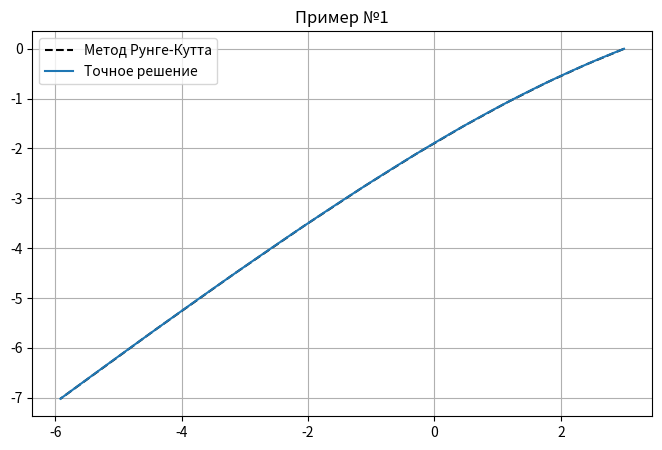
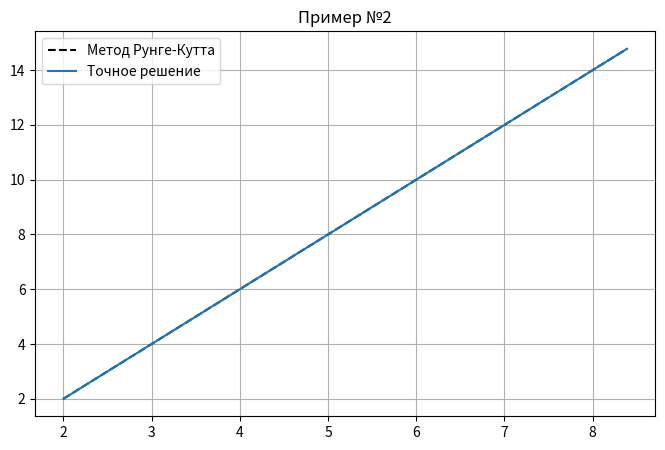

Write Python code to recreate these figures, in order.
import math
import numpy as np
import matplotlib.pyplot as plt


# Система №1
# x' = -2x + 4y, x(0) = 3
def fun_x1(x, y):
    return -2 * x + 4 * y


# y' = -x + 3y, y(0) = 0
def fun_y1(x, y):
    return -x + 3 * y


# Система №2
# x' = y, x(0) = 2
def fun_x2(x, y):
    return y


# y' = 2y, y(0) = 2
def fun_y2(x, y):
    return 2 * y


# Точное решение №1
def exact_x1(t):
    return 4 * math.exp(-t) - math.exp(2 * t)


def exact_y1(t):
    return math.exp(-t) - math.exp(2 * t)


# Точное решение №2
def exact_x2(t):
    return math.exp(2 * t) + 1


def exact_y2(t):
    return 2 * math.exp(2 * t)


# Подсчет коэффициентов для двух функций
def coef(f, g, x, y, h):
    k1 = h * f(x, y)
    l1 = h * g(x, y)

    k2 = h * f(x + k1 / 2.0, y + l1 / 2.0)
    l2 = h * g(x + k1 / 2.0, y + l1 / 2.0)

    k3 = h * f(x + k2 / 2.0, y + l2 / 2.0)
    l3 = h * g(x + k2 / 2.0, y + l2 / 2.0)

    k4 = h * f(x + k3, y + l3)
    l4 = h * g(x + k3, y + l3)

    d_x = (k1 + 2.0 * k2 + 2.0 * k3 + k4) / 6.0
    d_y = (l1 + 2.0 * l2 + 2.0 * l3 + l4) / 6.0
    return d_x, d_y


def runge_kutta(f, g, x0, y0, t_f, h, t0):
    x = [x0]
    y = [y0]
    t = [t0]
    for i in range(t_f):
        d_x, d_y = coef(f, g, x0, y0, h)
        x0 = x0 + d_x
        y0 = y0 + d_y
        t0 = t0 + h
        x.append(x0)
        y.append(y0)
        t.append(t0)
    return x, y, t


# отрисовка точного решения
def exact_solution(exact_x, exact_y, t0, t_f):
    N = 100
    x, y = [], []
    t = np.linspace(t0, t_f, N)
    for i in t:
        x.append(exact_x(i))
        y.append(exact_y(i))
    return x, y, t


def make_chart(f, g, exact_x, exact_y, x0, y0, t0, t_f, h, title):
    x, y, t = runge_kutta(f, g, x0, y0, t_f, h, t0)
    x1, y1, t1 = exact_solution(exact_x, exact_y, t0, h * t_f)
    fig, ax = plt.subplots()
    ax.grid()

    ax.plot(x, y, '--', c='black', label='Метод Рунге-Кутта')
    ax.plot(x1, y1, label='Точное решение')

    # ax.plot(t, x, '--', c='black', label='Метод Рунге-Кутта для x(t)')
    # ax.plot(t, y, '--', c='black', label='Метод Рунге-Кутта для y(t)')
    # ax.plot(t1, x1, label='Точное решение для x(t)')
    # ax.plot(t1, y1, label='Точное решение для y(t)')

    ax.legend()
    fig.set_figwidth(8)
    fig.set_figheight(5)
    plt.title(title)
    plt.show()


t_f = 10
h = 0.1
make_chart(fun_x1, fun_y1, exact_x1, exact_y1, 3, 0, 0, t_f, h, "Пример №1")
make_chart(fun_x2, fun_y2, exact_x2, exact_y2, 2, 2, 0, t_f, h, "Пример №2")
